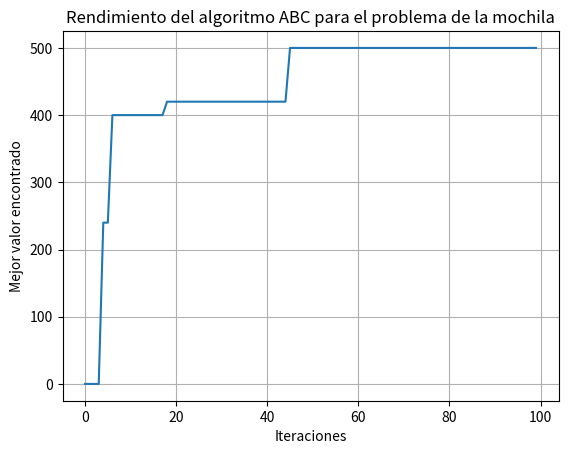

Source code (Python):
import random
import matplotlib.pyplot as plt

capacidad_mochila = 50  
pesos = [10, 20, 30, 15, 5, 45, 10, 70, 40]
valores = [100, 250, 150, 80, 60, 50, 90, 70, 30]
num_elementos = len(pesos)

num_abejas = 10
num_iteraciones = 100  

def evaluar(solucion):
    peso_total = sum(solucion[i] * pesos[i] for i in range(num_elementos))
    valor_total = sum(solucion[i] * valores[i] for i in range(num_elementos))
    if peso_total > capacidad_mochila:
        return 0  
    else:
        return valor_total

def generar_solucion():
    return [random.randint(0, 1) for _ in range(num_elementos)]

def abc_mochila():
    mejor_solucion = None
    mejor_valor = 0
    mejores_valores = []
    for _ in range(num_iteraciones):
        abejas = [generar_solucion() for _ in range(num_abejas)]
        for abeja in abejas:
            valor_abeja = evaluar(abeja)
            if valor_abeja > mejor_valor:
                mejor_solucion = abeja
                mejor_valor = valor_abeja
        mejores_valores.append(mejor_valor)
    return mejor_solucion, mejor_valor, mejores_valores

mejor_solucion, mejor_valor, mejores_valores = abc_mochila()

print("Mejor solución encontrada:", mejor_solucion)
print("Mejor valor encontrado:", mejor_valor)

plt.plot(mejores_valores)
plt.xlabel('Iteraciones')
plt.ylabel('Mejor valor encontrado')
plt.title('Rendimiento del algoritmo ABC para el problema de la mochila')
plt.grid(True)
plt.show()
